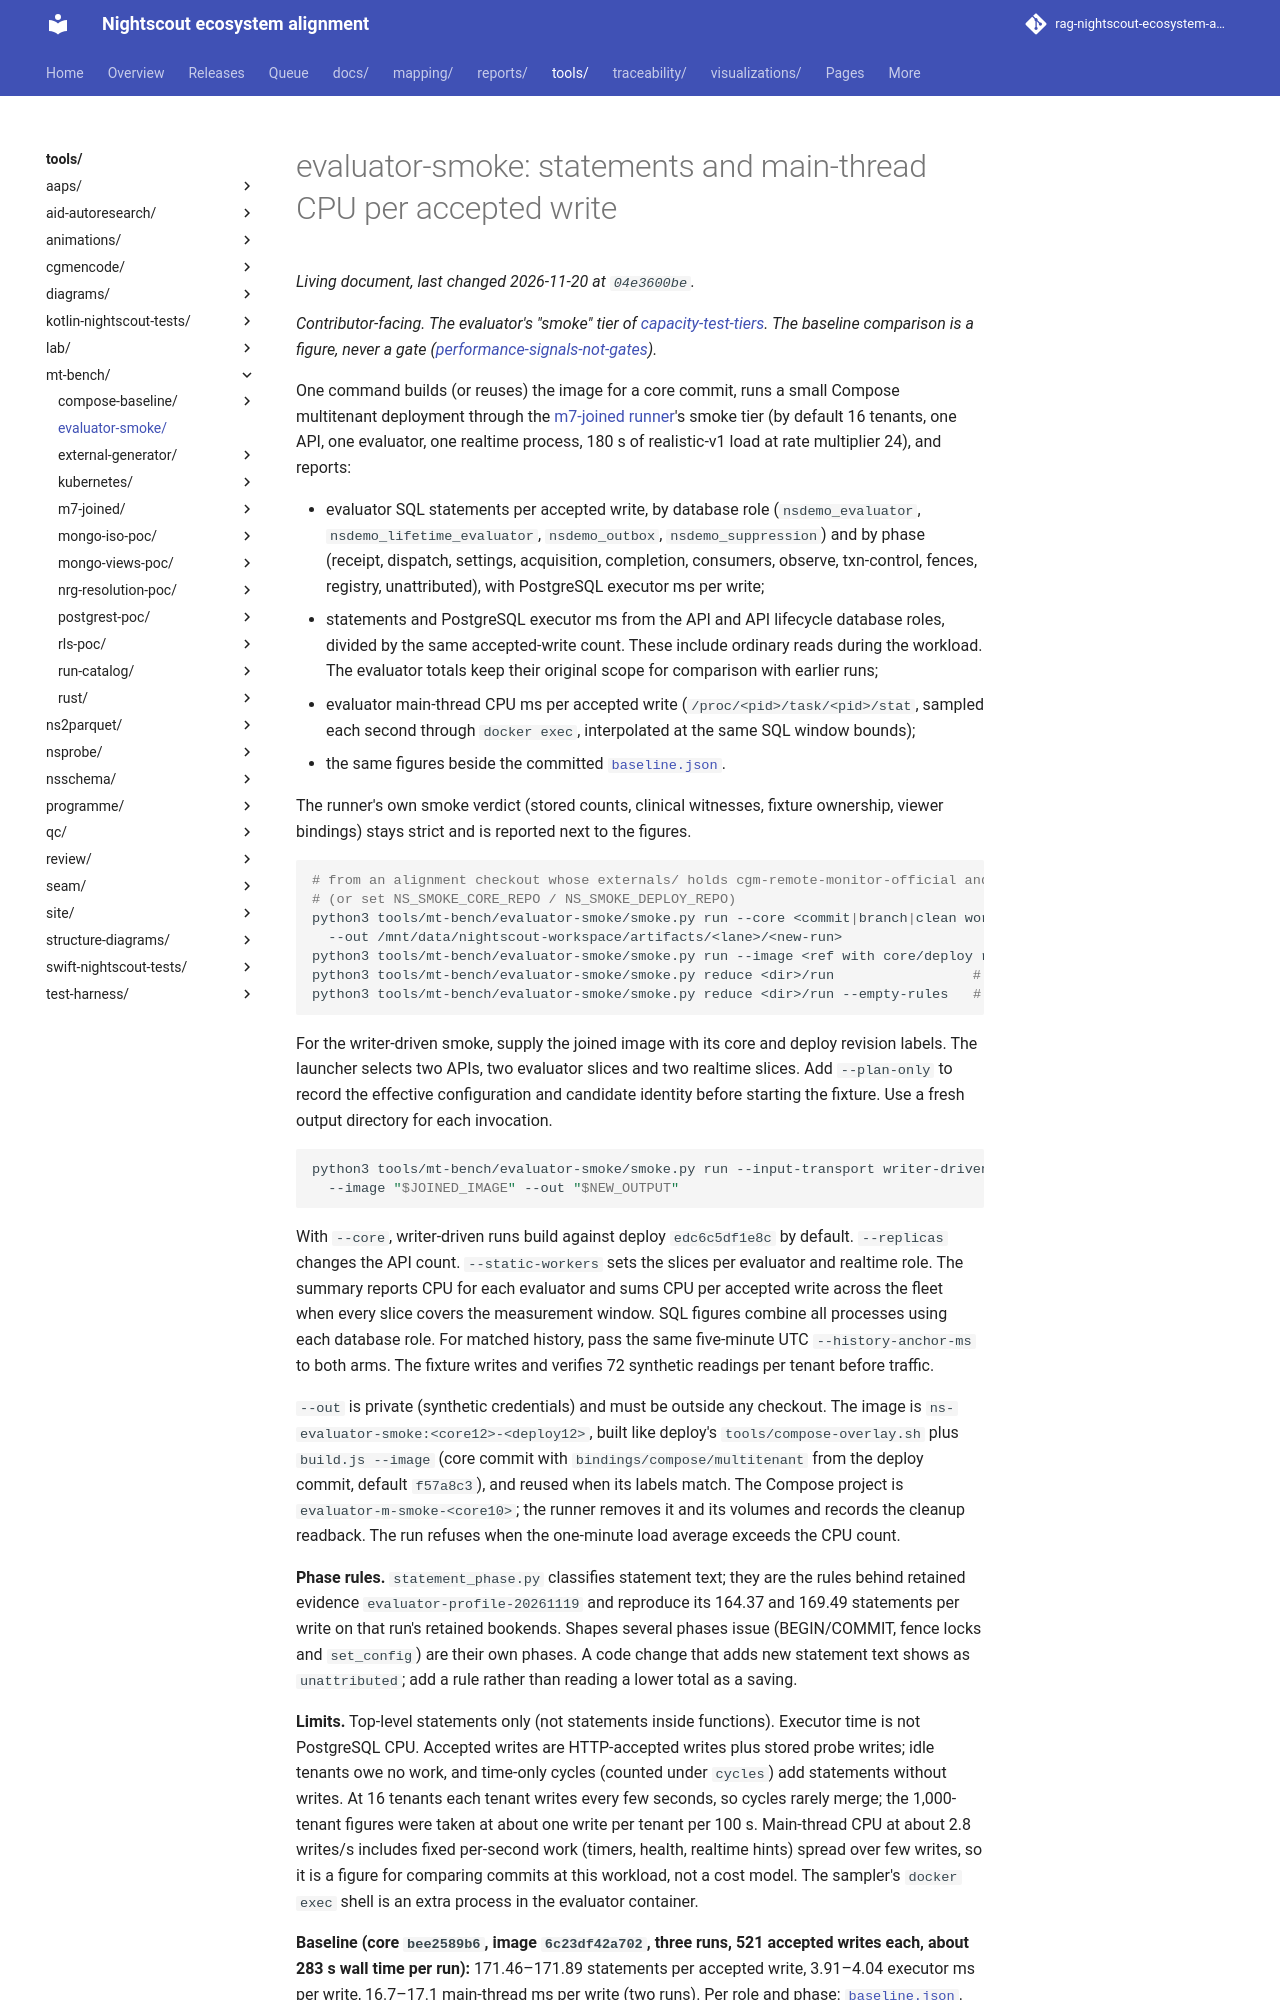

repository: bewest/rag-nightscout-ecosystem-alignment · page: tools/mt-bench/evaluator-smoke/index.html · generator: mkdocs

# evaluator-smoke: statements and main-thread CPU per accepted write

*Contributor-facing. The evaluator's "smoke" tier of
[capacity-test-tiers](../../../docs/30-design/tenancy/multitenancy-decisions.md#capacity-test-tiers).
The baseline comparison is a figure, never a gate
([performance-signals-not-gates](../../../docs/30-design/tenancy/multitenancy-decisions.md#performance-signals-not-gates)).*

One command builds (or reuses) the image for a core commit, runs a small Compose multitenant
deployment through the [m7-joined runner](../m7-joined/RUNNER.md)'s smoke tier (by default 16 tenants, one API, one evaluator, one realtime process, 180 s of realistic-v1 load at rate multiplier 24), and reports:

- evaluator SQL statements per accepted write, by database role (`nsdemo_evaluator`,
  `nsdemo_lifetime_evaluator`, `nsdemo_outbox`, `nsdemo_suppression`) and by phase (receipt,
  dispatch, settings, acquisition, completion, consumers, observe, txn-control, fences, registry,
  unattributed), with PostgreSQL executor ms per write;
- statements and PostgreSQL executor ms from the API and API lifecycle database roles, divided by
  the same accepted-write count. These include ordinary reads during the workload. The evaluator
  totals keep their original scope for comparison with earlier runs;
- evaluator main-thread CPU ms per accepted write (`/proc/<pid>/task/<pid>/stat`, sampled each
  second through `docker exec`, interpolated at the same SQL window bounds);
- the same figures beside the committed [`baseline.json`](baseline.json).

The runner's own smoke verdict (stored counts, clinical witnesses, fixture ownership, viewer
bindings) stays strict and is reported next to the figures.

```bash
# from an alignment checkout whose externals/ holds cgm-remote-monitor-official and nightscout-deploy
# (or set NS_SMOKE_CORE_REPO / NS_SMOKE_DEPLOY_REPO)
python3 tools/mt-bench/evaluator-smoke/smoke.py run --core <commit|branch|clean worktree> \
  --out /mnt/data/nightscout-workspace/artifacts/<lane>/<new-run>
python3 tools/mt-bench/evaluator-smoke/smoke.py run --image <ref with core/deploy revision labels> --out <dir>
python3 tools/mt-bench/evaluator-smoke/smoke.py reduce <dir>/run                 # re-reduce a retained run
python3 tools/mt-bench/evaluator-smoke/smoke.py reduce <dir>/run --empty-rules   # negative control
```

For the writer-driven smoke, supply the joined image with its core and deploy revision labels.
The launcher selects two APIs, two evaluator slices and two realtime slices. Add `--plan-only`
to record the effective configuration and candidate identity before starting the fixture.
Use a fresh output directory for each invocation.

```bash
python3 tools/mt-bench/evaluator-smoke/smoke.py run --input-transport writer-driven \
  --image "$JOINED_IMAGE" --out "$NEW_OUTPUT"
```

With `--core`, writer-driven runs build against deploy `edc6c5df1e8c` by default.
`--replicas` changes the API count. `--static-workers` sets the slices per evaluator and
realtime role. The summary reports CPU for each evaluator and sums CPU per accepted write across
the fleet when every slice covers the measurement window. SQL figures combine all processes using
each database role. For matched history, pass the same five-minute UTC `--history-anchor-ms`
to both arms. The fixture writes and verifies 72 synthetic readings per tenant before traffic.

`--out` is private (synthetic credentials) and must be outside any checkout. The image is
`ns-evaluator-smoke:<core12>-<deploy12>`, built like deploy's `tools/compose-overlay.sh` plus
`build.js --image` (core commit with `bindings/compose/multitenant` from the deploy commit, default
`f57a8c3`), and reused when its labels match. The Compose project is
`evaluator-m-smoke-<core10>`; the runner removes it and its volumes and records the cleanup readback.
The run refuses when the one-minute load average exceeds the CPU count.

**Phase rules.** `statement_phase.py` classifies statement text; they are the rules behind retained
evidence `evaluator-profile-20261119` and reproduce its 164.37 and 169.49 statements per write on
that run's retained bookends. Shapes several phases issue (BEGIN/COMMIT, fence locks and
`set_config`) are their own phases. A code change that adds new statement text shows as
`unattributed`; add a rule rather than reading a lower total as a saving.

**Limits.** Top-level statements only (not statements inside functions). Executor time is not
PostgreSQL CPU. Accepted writes are HTTP-accepted writes plus stored probe writes; idle tenants
owe no work, and time-only cycles (counted under `cycles`) add statements without writes. At 16
tenants each tenant writes every few seconds, so cycles rarely merge; the 1,000-tenant figures were
taken at about one write per tenant per 100 s.
Main-thread CPU at about 2.8 writes/s includes fixed per-second work (timers, health, realtime
hints) spread over few writes, so it is a figure for comparing commits at this workload, not a
cost model. The sampler's `docker exec` shell is an extra process in the evaluator container.
